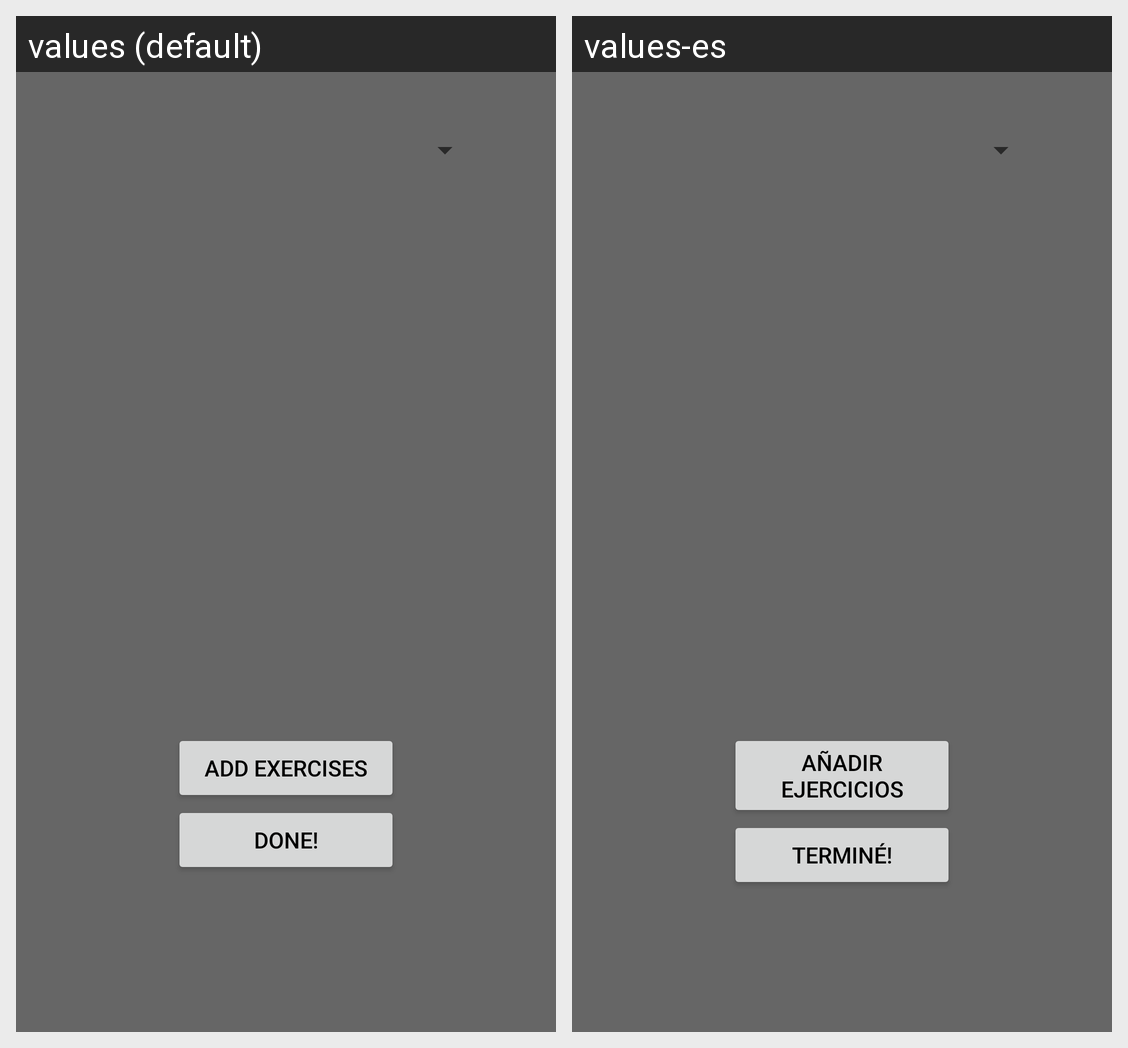

Strings drawn on this Android screen and how each of the app's shown locales translates them:
Android screen res/layout/popup_add_daily_exercises.xml rendered under 2 locales, left to right: values (default), values-es. Device: Nexus 5 (rendered at 1080×1920; each locale shown at half size, 540×960, under a caption strip naming it); theme AppTheme.NoActionBar.
Strings drawn on this screen, with the default value and each locale's value (text and hints the layout hard-codes, and strings that could not be matched under every locale, appear in the picture but are not listed):

add
  values: ADD EXERCISES
  values-es: AÑADIR EJERCICIOS

done
  values: Done!
  values-es: Terminé!
